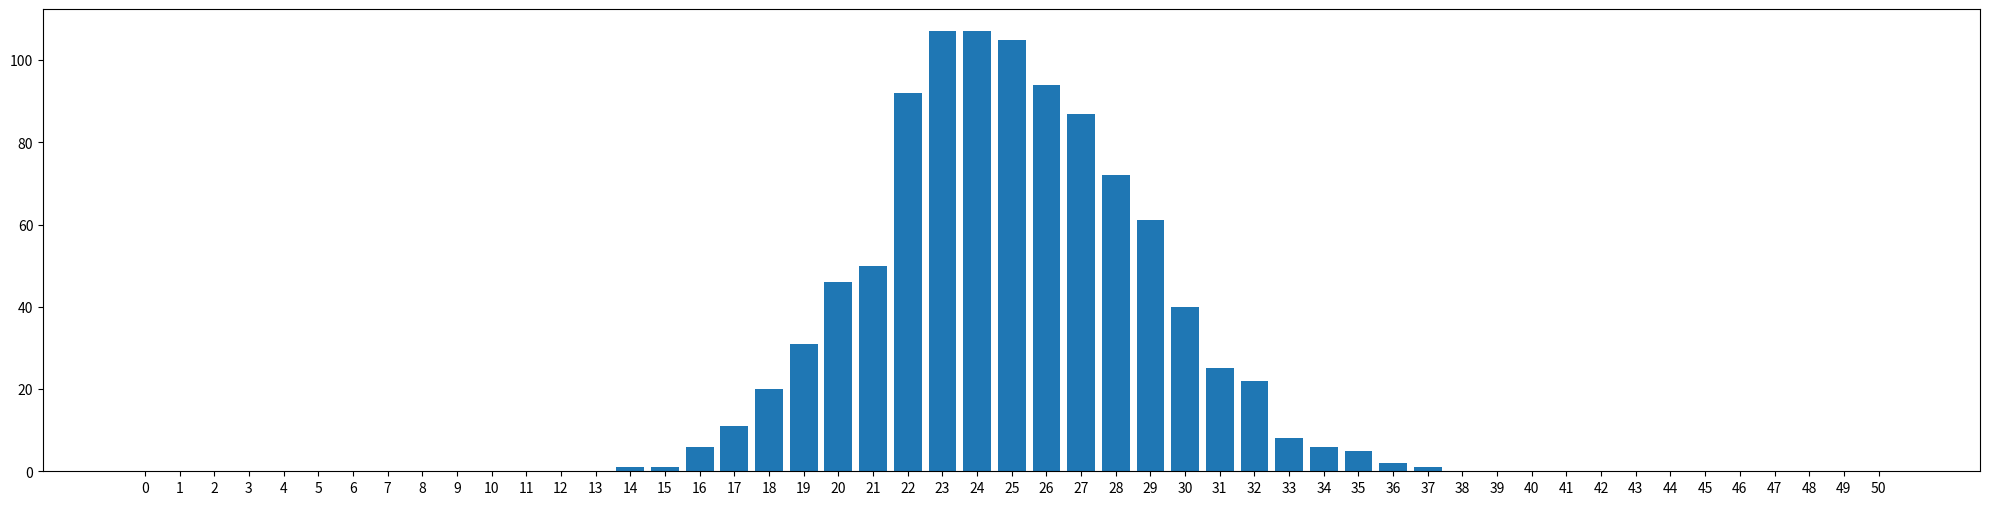
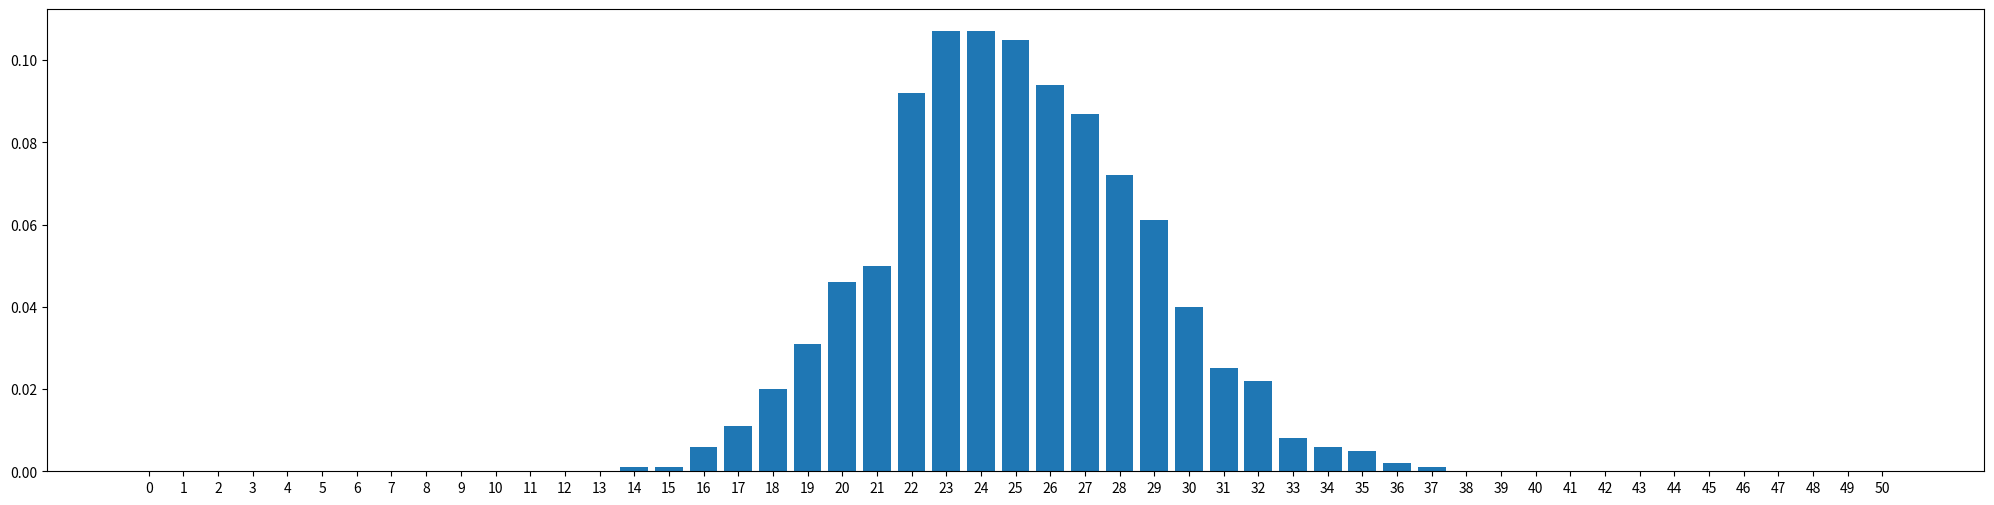
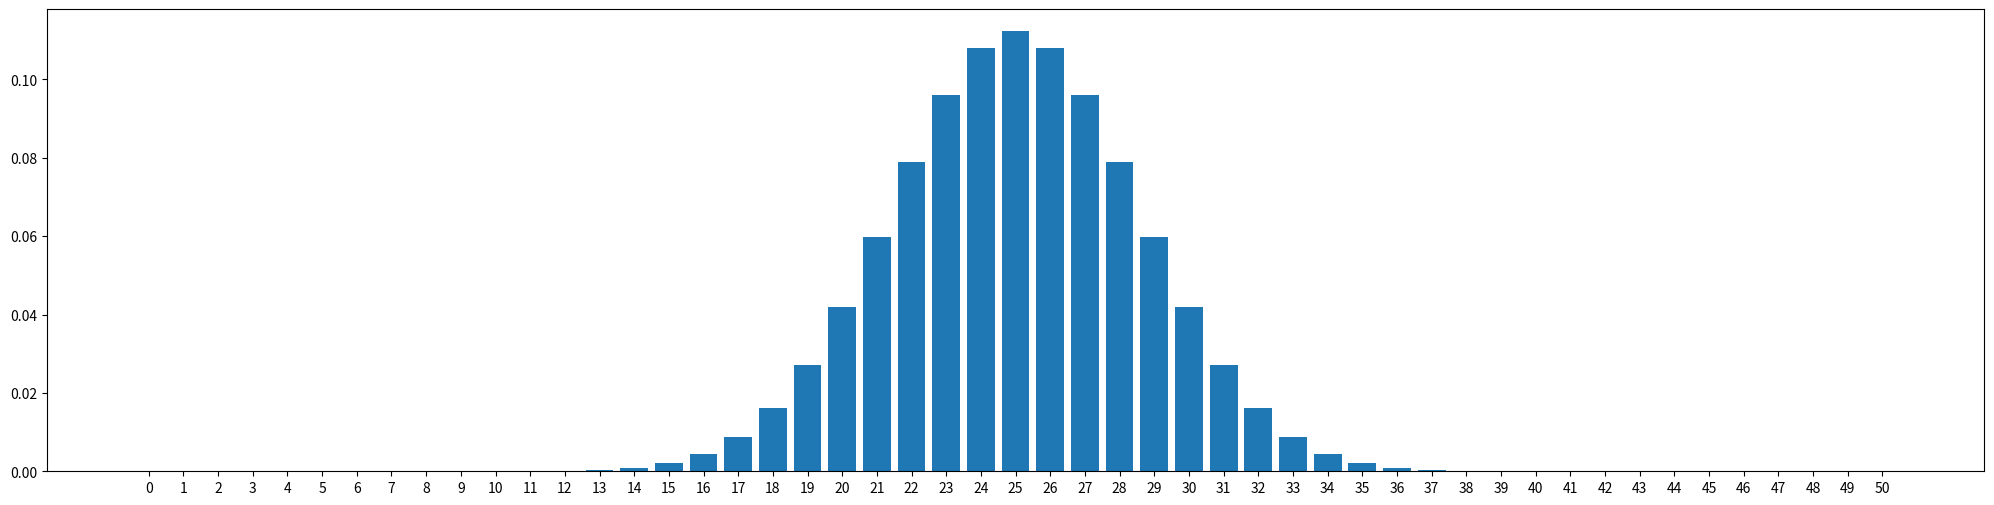

Write Python code to recreate these figures, in order.
import random

def  ind_func(k,m):
  return int(random.randint(1, m) <= k)

def bin_func(p_num,p_denom,n):
  val = 0
  for i in range(n):
    val += ind_func(p_num,p_denom)
  return val

NSAMPLE = 1000
pnum = 1
pdenom = 2
n = 50
 
sample = list()
for i in range(NSAMPLE):
  sample.append(bin_func(pnum,pdenom,n))

print(sample)

valocc = list()
for i in range(n+1):
    valocc.append(0)
for s in sample:
  valocc[s] += 1;
print(valocc)

import matplotlib.pyplot as plt

names = list()
for i in range(n+1):
    names.append(str(i))

plt.figure(figsize=(25, 6))
    
plt.bar(names, valocc)
plt.show()

relfreq = list()
for e in valocc:
    relfreq.append(float(e)/float(NSAMPLE))

plt.figure(figsize=(25, 6))
plt.bar(names, relfreq)
plt.show()

import math
probs = list()
p = float(pnum)/float(pdenom)
prob_factor = (1-p)**n
for i in range(n+1):
    probs.append(math.comb(n,i)*prob_factor)
    prob_factor *= p/(1-p)

plt.figure(figsize=(25, 6))
plt.bar(names, probs)
plt.show()